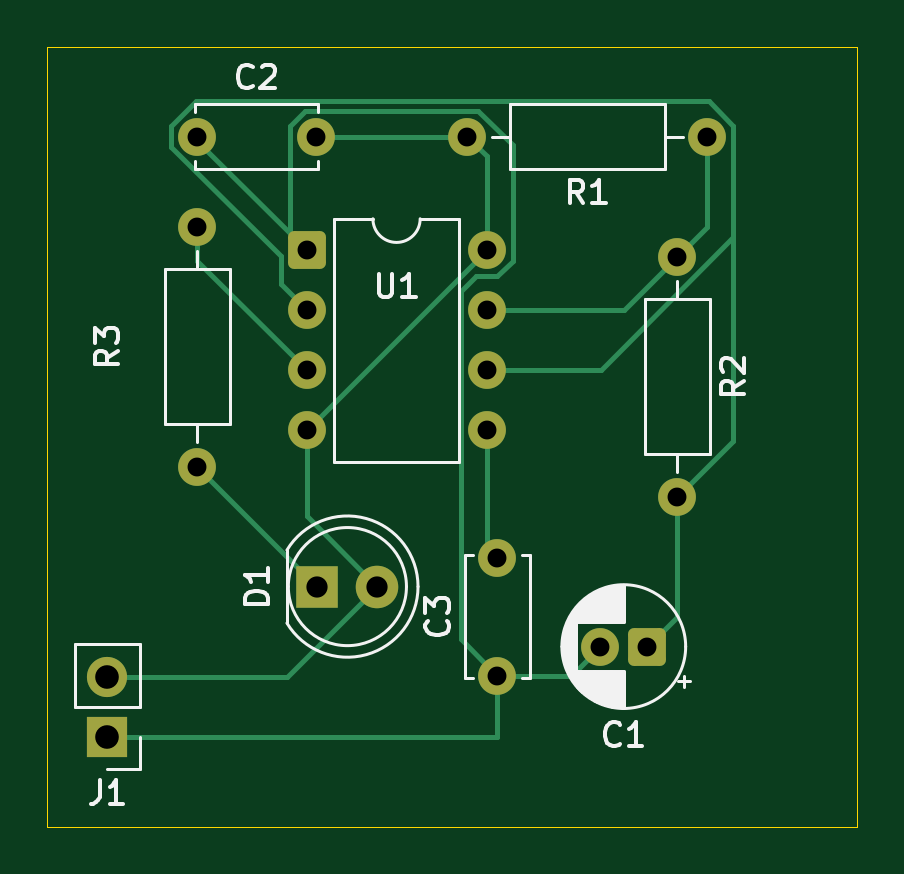
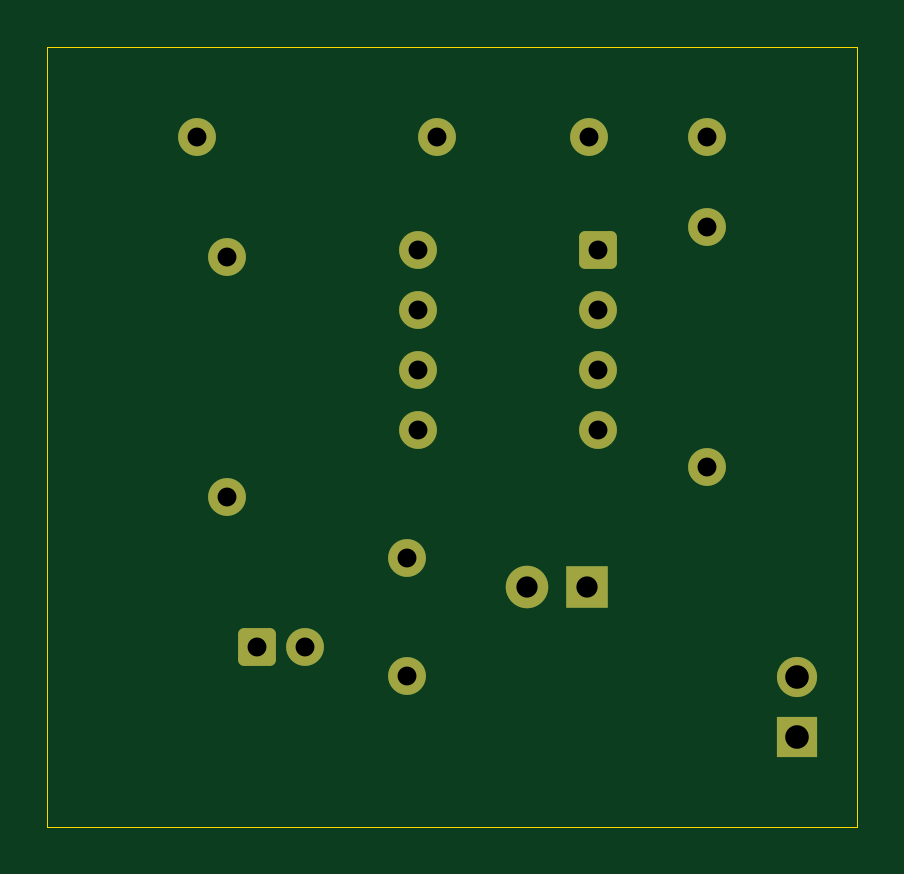
Circuit board: 11 layer files. Board 34.3 x 33.0 mm.
- bottom_copper: 555_timer_devre-B_Cu.gbr (3228 bytes)
- bottom_mask: 555_timer_devre-B_Mask.gbr (2199 bytes)
- paste: 555_timer_devre-B_Paste.gbr (475 bytes)
- bottom_silk: 555_timer_devre-B_Silkscreen.gbr (476 bytes)
- outline: 555_timer_devre-Edge_Cuts.gbr (635 bytes)
- top_copper: 555_timer_devre-F_Cu.gbr (5912 bytes)
- top_mask: 555_timer_devre-F_Mask.gbr (2199 bytes)
- paste: 555_timer_devre-F_Paste.gbr (475 bytes)
- top_silk: 555_timer_devre-F_Silkscreen.gbr (17819 bytes)
- drill: 555_timer_devre-NPTH.drl (276 bytes)
- drill: 555_timer_devre-PTH.drl (820 bytes)

=== bottom_copper: 555_timer_devre-B_Cu.gbr (3228 bytes, source withheld) ===
=== bottom_mask: 555_timer_devre-B_Mask.gbr (2199 bytes, source withheld) ===
=== paste: 555_timer_devre-B_Paste.gbr ===
%TF.GenerationSoftware,KiCad,Pcbnew,10.0.6*%
%TF.CreationDate,2026-11-03T18:02:19+03:00*%
%TF.ProjectId,555_timer_devre,3535355f-7469-46d6-9572-5f6465767265,rev?*%
%TF.SameCoordinates,Original*%
%TF.FileFunction,Paste,Bot*%
%TF.FilePolarity,Positive*%
%FSLAX46Y46*%
G04 Gerber Fmt 4.6, Leading zero omitted, Abs format (unit mm)*
G04 Created by KiCad (PCBNEW 10.0.6) date 2026-11-03 18:02:19*
%MOMM*%
%LPD*%
G01*
G04 APERTURE LIST*
G04 APERTURE END LIST*
M02*

=== bottom_silk: 555_timer_devre-B_Silkscreen.gbr ===
%TF.GenerationSoftware,KiCad,Pcbnew,10.0.6*%
%TF.CreationDate,2026-11-03T18:02:19+03:00*%
%TF.ProjectId,555_timer_devre,3535355f-7469-46d6-9572-5f6465767265,rev?*%
%TF.SameCoordinates,Original*%
%TF.FileFunction,Legend,Bot*%
%TF.FilePolarity,Positive*%
%FSLAX46Y46*%
G04 Gerber Fmt 4.6, Leading zero omitted, Abs format (unit mm)*
G04 Created by KiCad (PCBNEW 10.0.6) date 2026-11-03 18:02:19*
%MOMM*%
%LPD*%
G01*
G04 APERTURE LIST*
G04 APERTURE END LIST*
M02*

=== outline: 555_timer_devre-Edge_Cuts.gbr ===
%TF.GenerationSoftware,KiCad,Pcbnew,10.0.6*%
%TF.CreationDate,2026-11-03T18:02:19+03:00*%
%TF.ProjectId,555_timer_devre,3535355f-7469-46d6-9572-5f6465767265,rev?*%
%TF.SameCoordinates,Original*%
%TF.FileFunction,Profile,NP*%
%FSLAX46Y46*%
G04 Gerber Fmt 4.6, Leading zero omitted, Abs format (unit mm)*
G04 Created by KiCad (PCBNEW 10.0.6) date 2026-11-03 18:02:19*
%MOMM*%
%LPD*%
G01*
G04 APERTURE LIST*
%TA.AperFunction,Profile*%
%ADD10C,0.050000*%
%TD*%
G04 APERTURE END LIST*
D10*
X72390000Y-52070000D02*
X106680000Y-52070000D01*
X106680000Y-85090000D01*
X72390000Y-85090000D01*
X72390000Y-52070000D01*
M02*

=== top_copper: 555_timer_devre-F_Cu.gbr ===
%TF.GenerationSoftware,KiCad,Pcbnew,10.0.6*%
%TF.CreationDate,2026-11-03T18:02:19+03:00*%
%TF.ProjectId,555_timer_devre,3535355f-7469-46d6-9572-5f6465767265,rev?*%
%TF.SameCoordinates,Original*%
%TF.FileFunction,Copper,L1,Top*%
%TF.FilePolarity,Positive*%
%FSLAX46Y46*%
G04 Gerber Fmt 4.6, Leading zero omitted, Abs format (unit mm)*
G04 Created by KiCad (PCBNEW 10.0.6) date 2026-11-03 18:02:19*
%MOMM*%
%LPD*%
G01*
G04 APERTURE LIST*
G04 Aperture macros list*
%AMRoundRect*
0 Rectangle with rounded corners*
0 $1 Rounding radius*
0 $2 $3 $4 $5 $6 $7 $8 $9 X,Y pos of 4 corners*
0 Add a 4 corners polygon primitive as box body*
4,1,4,$2,$3,$4,$5,$6,$7,$8,$9,$2,$3,0*
0 Add four circle primitives for the rounded corners*
1,1,$1+$1,$2,$3*
1,1,$1+$1,$4,$5*
1,1,$1+$1,$6,$7*
1,1,$1+$1,$8,$9*
0 Add four rect primitives between the rounded corners*
20,1,$1+$1,$2,$3,$4,$5,0*
20,1,$1+$1,$4,$5,$6,$7,0*
20,1,$1+$1,$6,$7,$8,$9,0*
20,1,$1+$1,$8,$9,$2,$3,0*%
G04 Aperture macros list end*
%TA.AperFunction,ComponentPad*%
%ADD10RoundRect,0.250000X-0.550000X-0.550000X0.550000X-0.550000X0.550000X0.550000X-0.550000X0.550000X0*%
%TD*%
%TA.AperFunction,ComponentPad*%
%ADD11C,1.600000*%
%TD*%
%TA.AperFunction,ComponentPad*%
%ADD12R,1.700000X1.700000*%
%TD*%
%TA.AperFunction,ComponentPad*%
%ADD13C,1.700000*%
%TD*%
%TA.AperFunction,ComponentPad*%
%ADD14R,1.800000X1.800000*%
%TD*%
%TA.AperFunction,ComponentPad*%
%ADD15C,1.800000*%
%TD*%
%TA.AperFunction,ComponentPad*%
%ADD16RoundRect,0.250000X0.550000X0.550000X-0.550000X0.550000X-0.550000X-0.550000X0.550000X-0.550000X0*%
%TD*%
%TA.AperFunction,Conductor*%
%ADD17C,0.200000*%
%TD*%
G04 APERTURE END LIST*
D10*
%TO.P,U1,1,GND_1*%
%TO.N,GND*%
X83360000Y-60690000D03*
D11*
%TO.P,U1,2,TRIG_2*%
%TO.N,Net-(U1-THRES)*%
X83360000Y-63230000D03*
%TO.P,U1,3,OUT_3*%
%TO.N,Net-(U1-OUT)*%
X83360000Y-65770000D03*
%TO.P,U1,4,~{RST}_4*%
%TO.N,+5V*%
X83360000Y-68310000D03*
%TO.P,U1,5,CONT_5*%
%TO.N,Net-(U1-CONT)*%
X90980000Y-68310000D03*
%TO.P,U1,6,THRES_6*%
%TO.N,Net-(U1-THRES)*%
X90980000Y-65770000D03*
%TO.P,U1,7,DISCH_7*%
%TO.N,Net-(U1-DISCH)*%
X90980000Y-63230000D03*
%TO.P,U1,8,VCC_8*%
%TO.N,+5V*%
X90980000Y-60690000D03*
%TD*%
%TO.P,R3,2*%
%TO.N,Net-(D1-K)*%
X78740000Y-69850000D03*
%TO.P,R3,1*%
%TO.N,Net-(U1-OUT)*%
X78740000Y-59690000D03*
%TD*%
%TO.P,R2,2*%
%TO.N,Net-(U1-THRES)*%
X99060000Y-71120000D03*
%TO.P,R2,1*%
%TO.N,Net-(U1-DISCH)*%
X99060000Y-60960000D03*
%TD*%
%TO.P,R1,2*%
%TO.N,+5V*%
X90170000Y-55880000D03*
%TO.P,R1,1*%
%TO.N,Net-(U1-DISCH)*%
X100330000Y-55880000D03*
%TD*%
D12*
%TO.P,J1,1,Pin_1_1*%
%TO.N,GND*%
X74930000Y-81280000D03*
D13*
%TO.P,J1,2,Pin_2_2*%
%TO.N,+5V*%
X74930000Y-78740000D03*
%TD*%
D14*
%TO.P,D1,1,K_1*%
%TO.N,Net-(D1-K)*%
X83820000Y-74930000D03*
D15*
%TO.P,D1,2,A_2*%
%TO.N,+5V*%
X86360000Y-74930000D03*
%TD*%
D11*
%TO.P,C3,1*%
%TO.N,GND*%
X91440000Y-78700000D03*
%TO.P,C3,2*%
%TO.N,Net-(U1-CONT)*%
X91440000Y-73700000D03*
%TD*%
%TO.P,C2,2*%
%TO.N,+5V*%
X83740000Y-55880000D03*
%TO.P,C2,1*%
%TO.N,GND*%
X78740000Y-55880000D03*
%TD*%
D16*
%TO.P,C1,1*%
%TO.N,Net-(U1-THRES)*%
X97790000Y-77470000D03*
D11*
%TO.P,C1,2*%
%TO.N,GND*%
X95790000Y-77470000D03*
%TD*%
%TO.N,GND*%
D17*
X94560000Y-78700000D02*
X95790000Y-77470000D01*
X91440000Y-78700000D02*
X94560000Y-78700000D01*
%TO.N,Net-(U1-CONT)*%
X90980000Y-73240000D02*
X91440000Y-73700000D01*
X90980000Y-68310000D02*
X90980000Y-73240000D01*
%TO.N,Net-(U1-THRES)*%
X82260000Y-62130000D02*
X83360000Y-63230000D01*
X82260000Y-60955635D02*
X82260000Y-62130000D01*
X77640000Y-56335635D02*
X82260000Y-60955635D01*
X77640000Y-55424365D02*
X77640000Y-56335635D01*
X78684365Y-54380000D02*
X77640000Y-55424365D01*
X100385635Y-54380000D02*
X78684365Y-54380000D01*
X101430000Y-60145635D02*
X101430000Y-55424365D01*
X95805635Y-65770000D02*
X101430000Y-60145635D01*
X90980000Y-65770000D02*
X95805635Y-65770000D01*
X101430000Y-55424365D02*
X100385635Y-54380000D01*
X101430000Y-55424365D02*
X101430000Y-68750000D01*
X101430000Y-68750000D02*
X99060000Y-71120000D01*
%TO.N,GND*%
X89880000Y-77140000D02*
X91440000Y-78700000D01*
X89880000Y-62434365D02*
X89880000Y-77140000D01*
X90524365Y-61790000D02*
X89880000Y-62434365D01*
X91435635Y-61790000D02*
X90524365Y-61790000D01*
X92080000Y-61145635D02*
X91435635Y-61790000D01*
X92080000Y-56234365D02*
X92080000Y-61145635D01*
X90625635Y-54780000D02*
X92080000Y-56234365D01*
X83284365Y-54780000D02*
X90625635Y-54780000D01*
X82640000Y-55424365D02*
X83284365Y-54780000D01*
X82640000Y-59970000D02*
X82640000Y-55424365D01*
X83360000Y-60690000D02*
X82640000Y-59970000D01*
%TO.N,Net-(U1-DISCH)*%
X96790000Y-63230000D02*
X99060000Y-60960000D01*
X90980000Y-63230000D02*
X96790000Y-63230000D01*
X100330000Y-59690000D02*
X99060000Y-60960000D01*
X100330000Y-55880000D02*
X100330000Y-59690000D01*
%TO.N,Net-(U1-THRES)*%
X99060000Y-76200000D02*
X97790000Y-77470000D01*
X99060000Y-71120000D02*
X99060000Y-76200000D01*
%TO.N,GND*%
X91440000Y-81280000D02*
X91440000Y-78700000D01*
X74930000Y-81280000D02*
X91440000Y-81280000D01*
%TO.N,+5V*%
X82550000Y-78740000D02*
X86360000Y-74930000D01*
X74930000Y-78740000D02*
X82550000Y-78740000D01*
X83360000Y-68310000D02*
X83360000Y-71930000D01*
X83360000Y-71930000D02*
X86360000Y-74930000D01*
X83360000Y-68310000D02*
X90980000Y-60690000D01*
X90980000Y-56690000D02*
X90170000Y-55880000D01*
X90980000Y-60690000D02*
X90980000Y-56690000D01*
X83740000Y-55880000D02*
X90170000Y-55880000D01*
%TO.N,GND*%
X78740000Y-56070000D02*
X83360000Y-60690000D01*
X78740000Y-55880000D02*
X78740000Y-56070000D01*
%TO.N,Net-(U1-OUT)*%
X78740000Y-61150000D02*
X83360000Y-65770000D01*
X78740000Y-59690000D02*
X78740000Y-61150000D01*
%TO.N,Net-(D1-K)*%
X78740000Y-69850000D02*
X83820000Y-74930000D01*
%TD*%
M02*

=== top_mask: 555_timer_devre-F_Mask.gbr (2199 bytes, source withheld) ===
=== paste: 555_timer_devre-F_Paste.gbr ===
%TF.GenerationSoftware,KiCad,Pcbnew,10.0.6*%
%TF.CreationDate,2026-11-03T18:02:19+03:00*%
%TF.ProjectId,555_timer_devre,3535355f-7469-46d6-9572-5f6465767265,rev?*%
%TF.SameCoordinates,Original*%
%TF.FileFunction,Paste,Top*%
%TF.FilePolarity,Positive*%
%FSLAX46Y46*%
G04 Gerber Fmt 4.6, Leading zero omitted, Abs format (unit mm)*
G04 Created by KiCad (PCBNEW 10.0.6) date 2026-11-03 18:02:19*
%MOMM*%
%LPD*%
G01*
G04 APERTURE LIST*
G04 APERTURE END LIST*
M02*

=== top_silk: 555_timer_devre-F_Silkscreen.gbr (17819 bytes, source omitted) ===
=== drill: 555_timer_devre-NPTH.drl ===
M48
; DRILL file KiCad 10.0.6 date 2026-11-03T18:02:30
; FORMAT={-:-/ absolute / metric / decimal}
; #@! TF.CreationDate,2026-11-03T18:02:30+03:00
; #@! TF.GenerationSoftware,Kicad,Pcbnew,10.0.6
; #@! TF.FileFunction,NonPlated,1,2,NPTH
FMAT,2
METRIC
%
G90
G05
M30

=== drill: 555_timer_devre-PTH.drl ===
M48
; DRILL file KiCad 10.0.6 date 2026-11-03T18:02:30
; FORMAT={-:-/ absolute / metric / decimal}
; #@! TF.CreationDate,2026-11-03T18:02:30+03:00
; #@! TF.GenerationSoftware,Kicad,Pcbnew,10.0.6
; #@! TF.FileFunction,Plated,1,2,PTH
FMAT,2
METRIC
; #@! TA.AperFunction,Plated,PTH,ComponentDrill
T1C0.800
; #@! TA.AperFunction,Plated,PTH,ComponentDrill
T2C0.900
; #@! TA.AperFunction,Plated,PTH,ComponentDrill
T3C1.000
%
G90
G05
T1
X78.74Y-55.88
X78.74Y-59.69
X78.74Y-69.85
X83.36Y-60.69
X83.36Y-63.23
X83.36Y-65.77
X83.36Y-68.31
X83.74Y-55.88
X90.17Y-55.88
X90.98Y-60.69
X90.98Y-63.23
X90.98Y-65.77
X90.98Y-68.31
X91.44Y-73.7
X91.44Y-78.7
X95.79Y-77.47
X97.79Y-77.47
X99.06Y-60.96
X99.06Y-71.12
X100.33Y-55.88
T2
X83.82Y-74.93
X86.36Y-74.93
T3
X74.93Y-78.74
X74.93Y-81.28
M30
